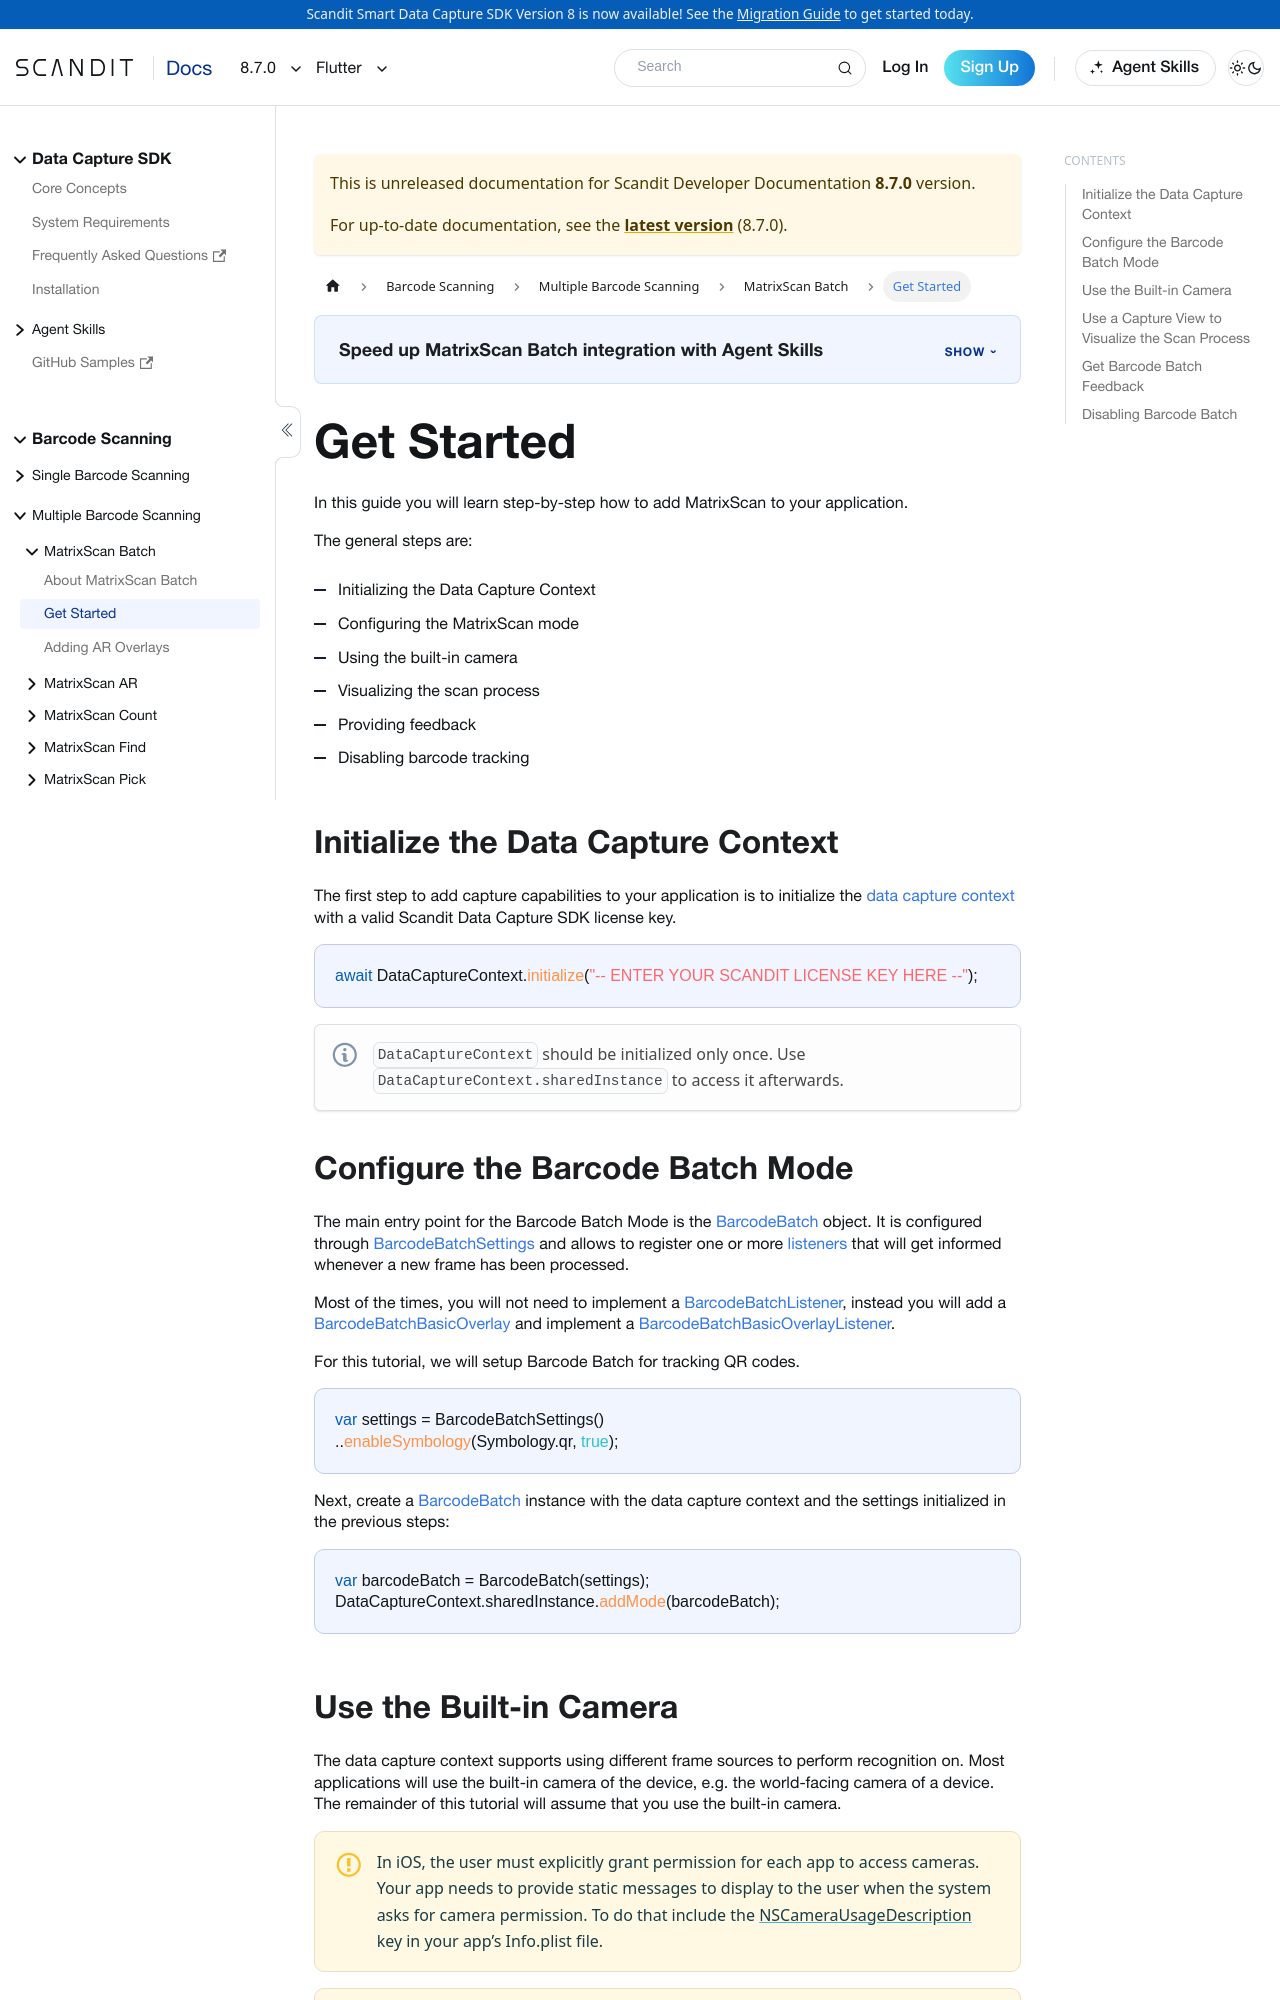

repository: Scandit/data-capture-documentation · page: pr-preview/pr-501/sdks/flutter/matrixscan/get-started/index.html · generator: docusaurus

---
description: "Add MatrixScan to your Flutter app to detect, track, and highlight multiple barcodes in the same frame."

sidebar_position: 2
framework: flutter
keywords:
  - flutter
---

# Get Started

In this guide you will learn step-by-step how to add MatrixScan to your application.

The general steps are:

- Initializing the Data Capture Context
- Configuring the MatrixScan mode
- Using the built-in camera
- Visualizing the scan process
- Providing feedback
- Disabling barcode tracking

## Initialize the Data Capture Context

The first step to add capture capabilities to your application is to initialize the [data capture context](https://docs.scandit.com/data-capture-sdk/flutter/core/api/data-capture-context.html#class-scandit.datacapture.core.DataCaptureContext) with a valid Scandit Data Capture SDK license key.

```dart
await DataCaptureContext.initialize("-- ENTER YOUR SCANDIT LICENSE KEY HERE --");
```

:::note
`DataCaptureContext` should be initialized only once. Use `DataCaptureContext.sharedInstance` to access it afterwards.
:::

## Configure the Barcode Batch Mode

The main entry point for the Barcode Batch Mode is the [BarcodeBatch](https://docs.scandit.com/data-capture-sdk/flutter/barcode-capture/api/barcode-batch.html#class-scandit.datacapture.barcode.batch.BarcodeBatch) object. It is configured through [BarcodeBatchSettings](https://docs.scandit.com/data-capture-sdk/flutter/barcode-capture/api/barcode-batch-settings.html#class-scandit.datacapture.barcode.batch.BarcodeBatchSettings) and allows to register one or more [listeners](https://docs.scandit.com/data-capture-sdk/flutter/barcode-capture/api/barcode-batch-listener.html#interface-scandit.datacapture.barcode.batch.IBarcodeBatchListener) that will get informed whenever a new frame has been processed.

Most of the times, you will not need to implement a [BarcodeBatchListener](https://docs.scandit.com/data-capture-sdk/flutter/barcode-capture/api/barcode-batch-listener.html#interface-scandit.datacapture.barcode.batch.IBarcodeBatchListener), instead you will add a [BarcodeBatchBasicOverlay](https://docs.scandit.com/data-capture-sdk/flutter/barcode-capture/api/ui/barcode-batch-basic-overlay.html#class-scandit.datacapture.barcode.batch.ui.BarcodeBatchBasicOverlay) and implement a [BarcodeBatchBasicOverlayListener](https://docs.scandit.com/data-capture-sdk/flutter/barcode-capture/api/ui/barcode-batch-basic-overlay-listener.html#interface-scandit.datacapture.barcode.batch.ui.IBarcodeBatchBasicOverlayListener).

For this tutorial, we will setup Barcode Batch for tracking QR codes.

```dart
var settings = BarcodeBatchSettings()
..enableSymbology(Symbology.qr, true);
```

Next, create a [BarcodeBatch](https://docs.scandit.com/data-capture-sdk/flutter/barcode-capture/api/barcode-batch.html#class-scandit.datacapture.barcode.batch.BarcodeBatch) instance with the data capture context and the settings initialized in the previous steps:

```dart
var barcodeBatch = BarcodeBatch(settings);
DataCaptureContext.sharedInstance.addMode(barcodeBatch);
```
